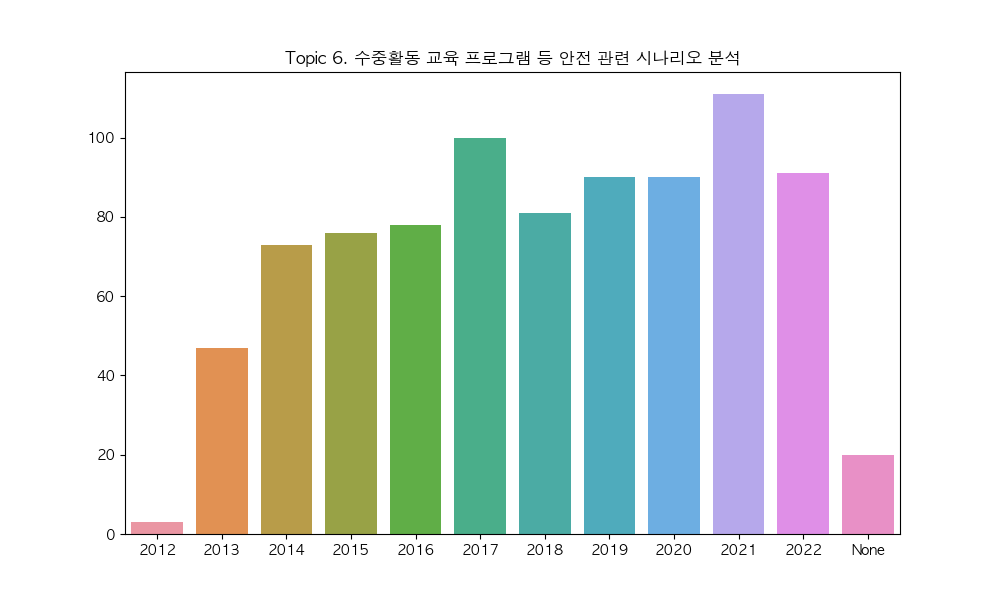

Source data for this figure (header and first rows):
2012, 3
2013, 47
2014, 73
2015, 76
2016, 78
2017, 100
2018, 81
2019, 90
2020, 90
2021, 111
2022, 91
None, 20
